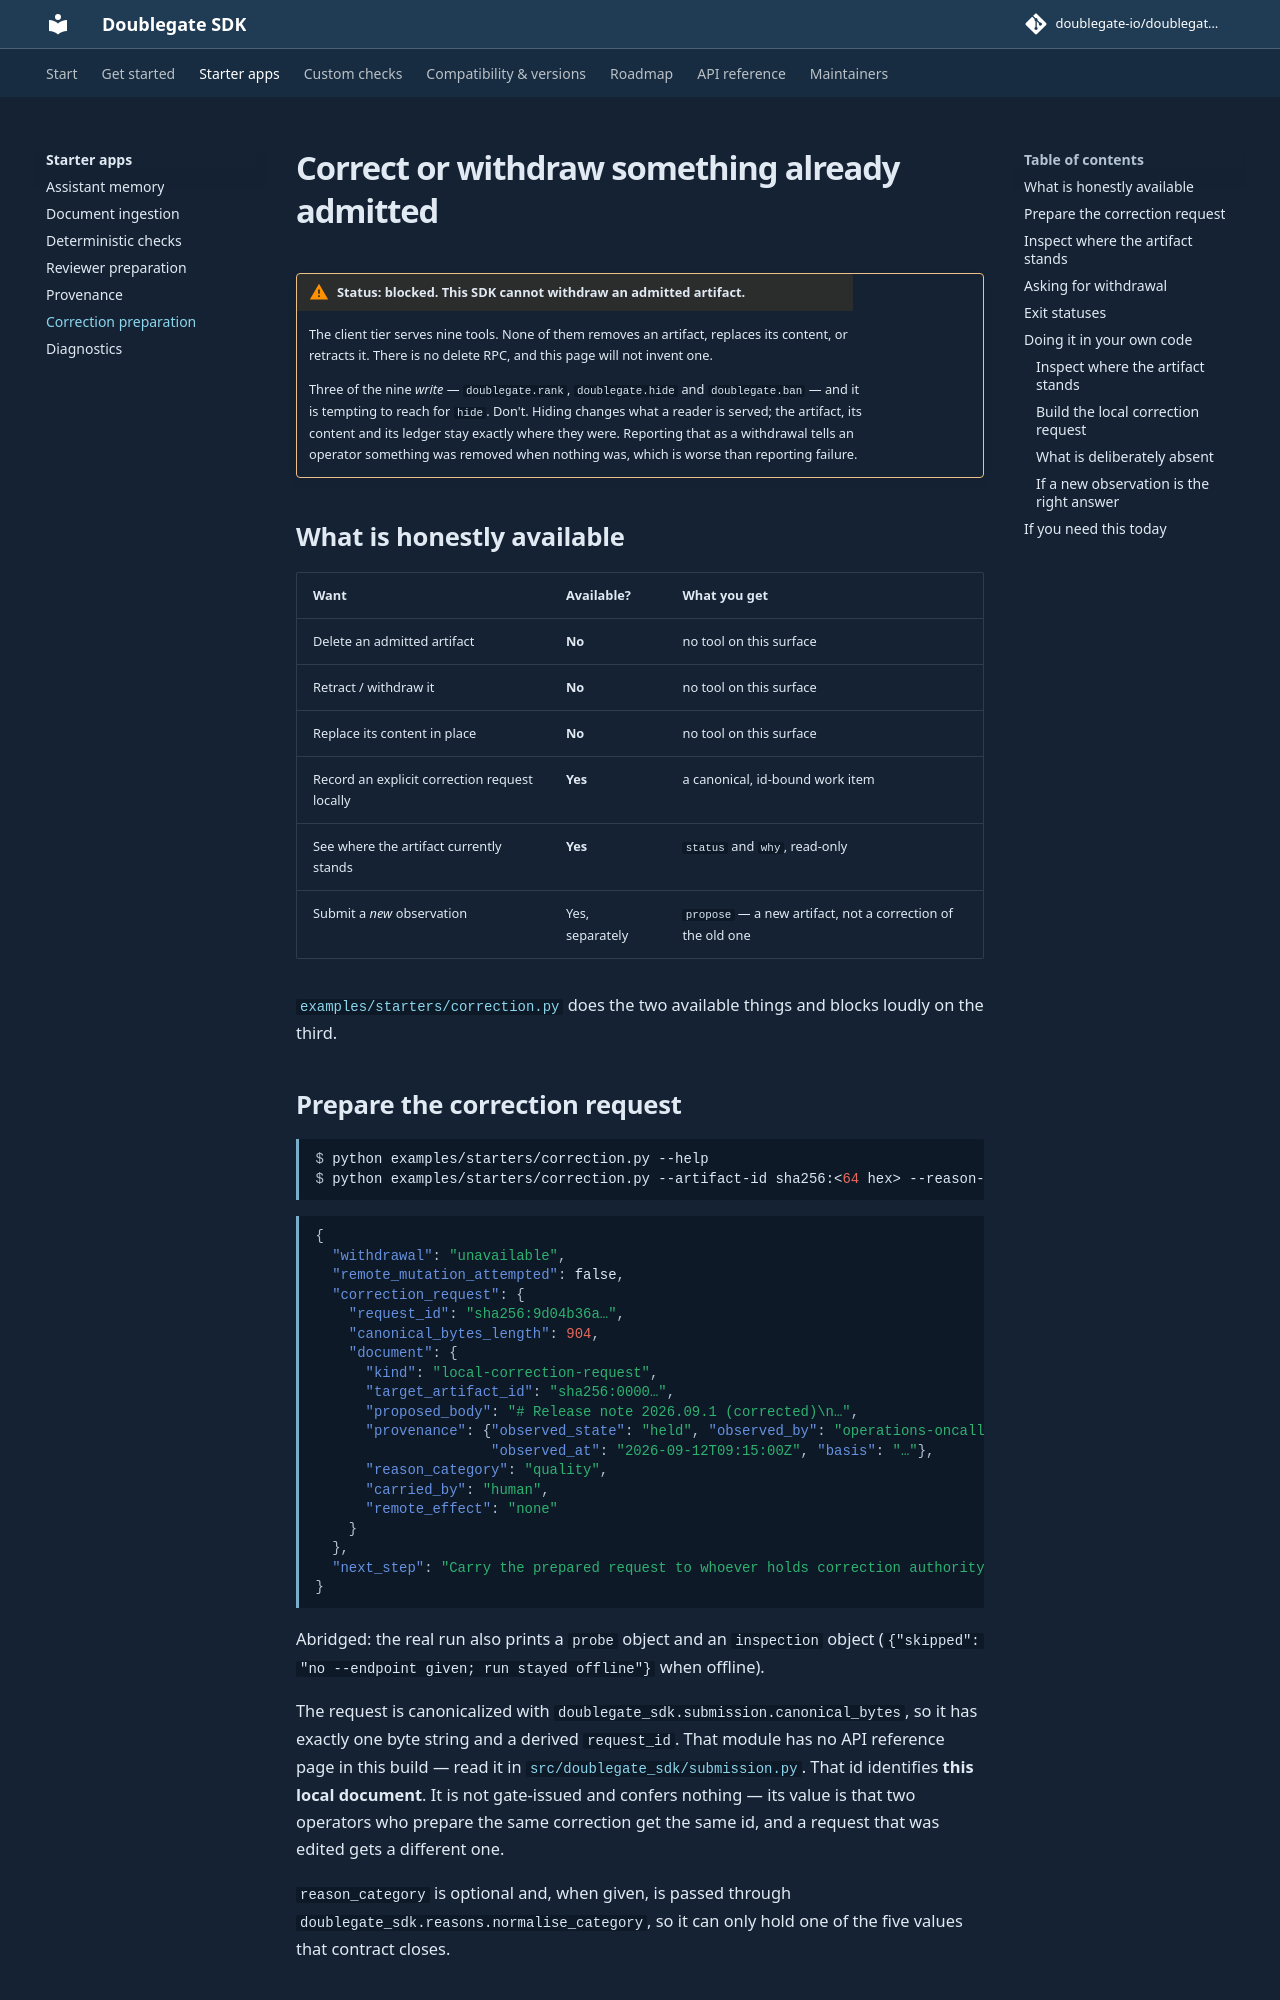

repository: doublegate-io/doublegate-sdk · page: dev/use-cases/correction/index.html · generator: mkdocs

# Correct or withdraw something already admitted

!!! warning "Status: blocked. This SDK cannot withdraw an admitted artifact."

    The client tier serves nine tools. None of them removes an artifact,
    replaces its content, or retracts it. There is no delete RPC, and this page
    will not invent one.

    Three of the nine *write* — `doublegate.rank`, `doublegate.hide` and
    `doublegate.ban` — and it is tempting to reach for `hide`. Don't. Hiding
    changes what a reader is served; the artifact, its content and its ledger
    stay exactly where they were. Reporting that as a withdrawal tells an
    operator something was removed when nothing was, which is worse than
    reporting failure.

## What is honestly available

| Want | Available? | What you get |
|---|---|---|
| Delete an admitted artifact | **No** | no tool on this surface |
| Retract / withdraw it | **No** | no tool on this surface |
| Replace its content in place | **No** | no tool on this surface |
| Record an explicit correction request locally | **Yes** | a canonical, id-bound work item |
| See where the artifact currently stands | **Yes** | `status` and `why`, read-only |
| Submit a *new* observation | Yes, separately | `propose` — a new artifact, not a correction of the old one |

[`examples/starters/correction.py`](https://github.com/doublegate-io/doublegate-sdk/blob/main/examples/starters/correction.py)
does the two available things and blocks loudly on the third.

## Prepare the correction request

```console
$ python examples/starters/correction.py --help
$ python examples/starters/correction.py --artifact-id sha256:<64 hex> --reason-category quality
```

```json
{
  "withdrawal": "unavailable",
  "remote_mutation_attempted": false,
  "correction_request": {
    "request_id": "sha256:9d04b36a…",
    "canonical_bytes_length": 904,
    "document": {
      "kind": "local-correction-request",
      "target_artifact_id": "sha256:0000…",
      "proposed_body": "# Release note 2026.09.1 (corrected)\n…",
      "provenance": {"observed_state": "held", "observed_by": "operations-oncall",
                     "observed_at": "2026-09-12T09:15:00Z", "basis": "…"},
      "reason_category": "quality",
      "carried_by": "human",
      "remote_effect": "none"
    }
  },
  "next_step": "Carry the prepared request to whoever holds correction authority…"
}
```

Abridged: the real run also prints a `probe` object and an `inspection` object
(`{"skipped": "no --endpoint given; run stayed offline"}` when offline).

The request is canonicalized with `doublegate_sdk.submission.canonical_bytes`,
so it has exactly one byte string and a derived `request_id`. That module has no
API reference page in this build — read it in
[`src/doublegate_sdk/submission.py`](https://github.com/doublegate-io/doublegate-sdk/blob/main/src/doublegate_sdk/submission.py).
That id identifies **this local document**.
It is not gate-issued and confers nothing — its value is that two operators who
prepare the same correction get the same id, and a request that was edited gets
a different one.

`reason_category` is optional and, when given, is passed through
`doublegate_sdk.reasons.normalise_category`, so it can only hold one of the five
values that contract closes.
